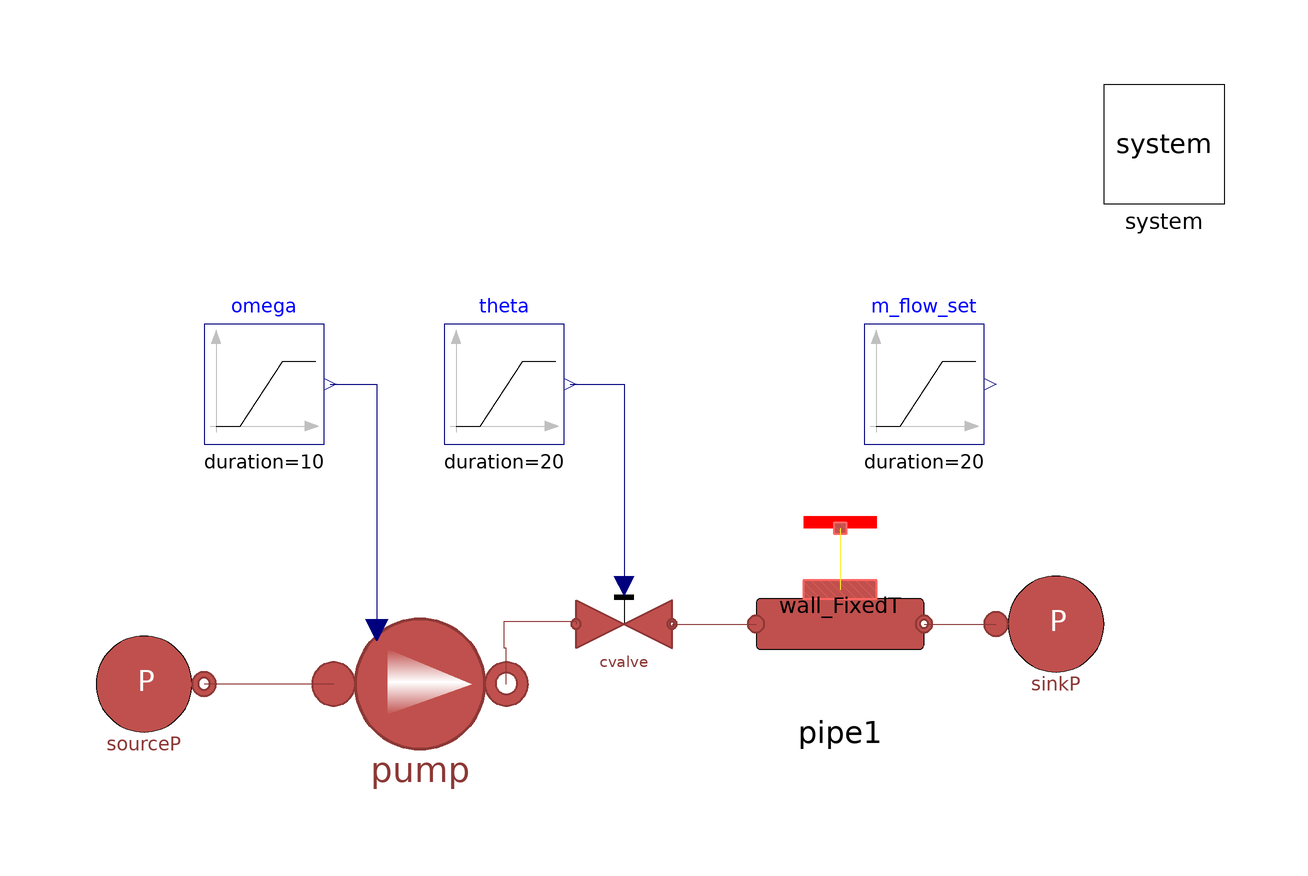

The Modelica model whose source follows is shown above as a component diagram (icons at their Placement, wires along their Line points).

model PipePumpTestBase "Base test model for pumps' tests"
  extends Modelica.Icons.Example;
  // Nominal fluid parameters
  parameter Types.Pressure pin_start = 3e5;
  parameter Types.Pressure pout_start = 2.9e5;
  parameter Types.Temperature Tin_start = 80 + 273.15;
  parameter Types.Temperature Tout_start = 70 + 273.15;
  parameter Types.Pressure pout_start2 = 2.8e5;
  parameter Types.SpecificEnthalpy hin_start = 3e5;
  parameter Types.SpecificEnthalpy hout_start = 2.9e5;
  parameter Types.MassFlowRate m_flow_start = 16.545;
  parameter Types.Velocity u_start = 3;
  parameter Types.Density rho_start = 971.892;
  // Nominal pipe parameters
  parameter Integer n = 5 "Number of volumes";
  parameter Types.Length L = 10;
  parameter Types.Length Di = 0.085;
  parameter Types.Length H= 0.01;
  parameter Types.Length t = 2e-3;
  parameter Types.Length tIns = 60e-3;
  parameter Types.PerUnit cf = 0.004;
  MultiEnergySystem.DistrictHeatingNetwork.Components.TurboMachines.PrescribedPump pump(Tin_start = Pump.P101.Tin_start, Tout_start = Pump.P101.Tout_start, a = Pump.P101.a, b = Pump.P101.b, dpnom = Pump.P101.dpnom, etaelec = Pump.P101.etaelec, etamech = Pump.P101.etamech, etanom = Pump.P101.etanom, hin_start = Pump.P101.hin_start, m_flow_nom = Pump.P101.m_flow_nom, omeganom = Pump.P101.omeganom, pin_start = Pump.P101.pin_start, pout_start = Pump.P101.pout_start, qnom_inm3h = 15.60340167, rhonom(displayUnit = "kg/m3") = Pump.P101.rhonom, use_in_omega = true) annotation (
    Placement(visible = true, transformation(origin = {-34, 0}, extent = {{-18, -18}, {18, 18}}, rotation = 0)));
  MultiEnergySystem.DistrictHeatingNetwork.Sources.SourcePressure sourceP(T0 = Pump.P101.Tin_start, p0 = Pump.P101.pin_start) annotation (
    Placement(visible = true, transformation(origin = {-80, 0}, extent = {{-10, -10}, {10, 10}}, rotation = 0)));
  inner MultiEnergySystem.System system annotation (
    Placement(visible = true, transformation(origin = {90, 90}, extent = {{-10, -10}, {10, 10}}, rotation = 0)));
  Modelica.Blocks.Sources.Ramp omega(duration = 10, height = 0, offset = Pump.P101.omeganom, startTime = 10) annotation (
    Placement(visible = true, transformation(origin = {-60, 50}, extent = {{-10, -10}, {10, 10}}, rotation = 0)));
  Modelica.Blocks.Sources.Ramp theta(duration = 20, height = -0.5, offset = 1, startTime = 30) annotation (
    Placement(visible = true, transformation(origin = {-20, 50}, extent = {{-10, -10}, {10, 10}}, rotation = 0)));
  MultiEnergySystem.DistrictHeatingNetwork.Components.Valves.FlowCoefficientValve cvalve(Kv = 33.25192916, dp_nom = 20000) annotation (
    Placement(visible = true, transformation(origin = {0, 10}, extent = {{-8, -8}, {8, 8}}, rotation = 0)));
  MultiEnergySystem.DistrictHeatingNetwork.Components.Pipes.RoundPipe1DFV pipe1(Di = Di, L = L, Tin_start = Tin_start, Tout_start = Tin_start, allowFlowReversal = system.allowFlowReversal, cf = cf, h = H, k = Pipe.S100.k, kc = 1, m_flow_start = m_flow_start, n = n, pin_start = pin_start, pout_start = pout_start, rho_nom = rho_start, t = t, tIns = tIns, u_nom = u_start) annotation (
    Placement(visible = true, transformation(origin = {36, 10}, extent = {{-14, -14}, {14, 14}}, rotation = 0)));
  Modelica.Blocks.Sources.Ramp m_flow_set(duration = 20, height = 5.5, offset = 0.5, startTime = 30) annotation (
    Placement(visible = true, transformation(origin = {50, 50}, extent = {{-10, -10}, {10, 10}}, rotation = 0)));
  MultiEnergySystem.DistrictHeatingNetwork.Sources.SinkPressure sinkP(T0 = Tout_start, p0 = pout_start)  annotation (
    Placement(visible = true, transformation(origin = {72, 10}, extent = {{-10, -10}, {10, 10}}, rotation = 0)));
  MultiEnergySystem.DistrictHeatingNetwork.Components.Thermal.Wall.Wall_FixedT wall_FixedT(Twall = system.T_amb, n = n) annotation (
    Placement(visible = true, transformation(origin = {36, 26}, extent = {{-10, 10}, {10, -10}}, rotation = 180)));
equation
  connect(pump.inlet, sourceP.outlet) annotation (
    Line(points={{-48.4,0},{-70,0}},        color = {140, 56, 54}));
  connect(pump.outlet, cvalve.inlet) annotation (
    Line(points={{-19.6,0},{-19.6,6},{-20,6},{-20,10.44},{-8,10.44},{-8,10}},
                                                     color = {140, 56, 54}));
  connect(pipe1.outlet, sinkP.inlet) annotation (
    Line(points = {{50, 10}, {62, 10}}, color = {140, 56, 54}));
  connect(cvalve.outlet, pipe1.inlet) annotation (
    Line(points = {{8, 10}, {22, 10}}, color = {140, 56, 54}));
  connect(theta.y, cvalve.opening) annotation (
    Line(points={{-9,50},{0,50},{0,16.4}},      color = {0, 0, 127}));
  connect(omega.y, pump.in_omega) annotation (
    Line(points={{-49,50},{-41.2,50},{-41.2,9}},     color = {0, 0, 127}));
  connect(wall_FixedT.MultiPort, pipe1.wall) annotation (
    Line(points={{36,26},{36,15.74}},   color = {255, 238, 44}));
  annotation (
    Icon(coordinateSystem(preserveAspectRatio = false)),
    Diagram(coordinateSystem(preserveAspectRatio = true, extent = {{-100, -100}, {100, 100}})),
    experiment(StopTime = 80, StartTime = 0, Tolerance = 1e-06, Interval = 0.16));
end PipePumpTestBase;